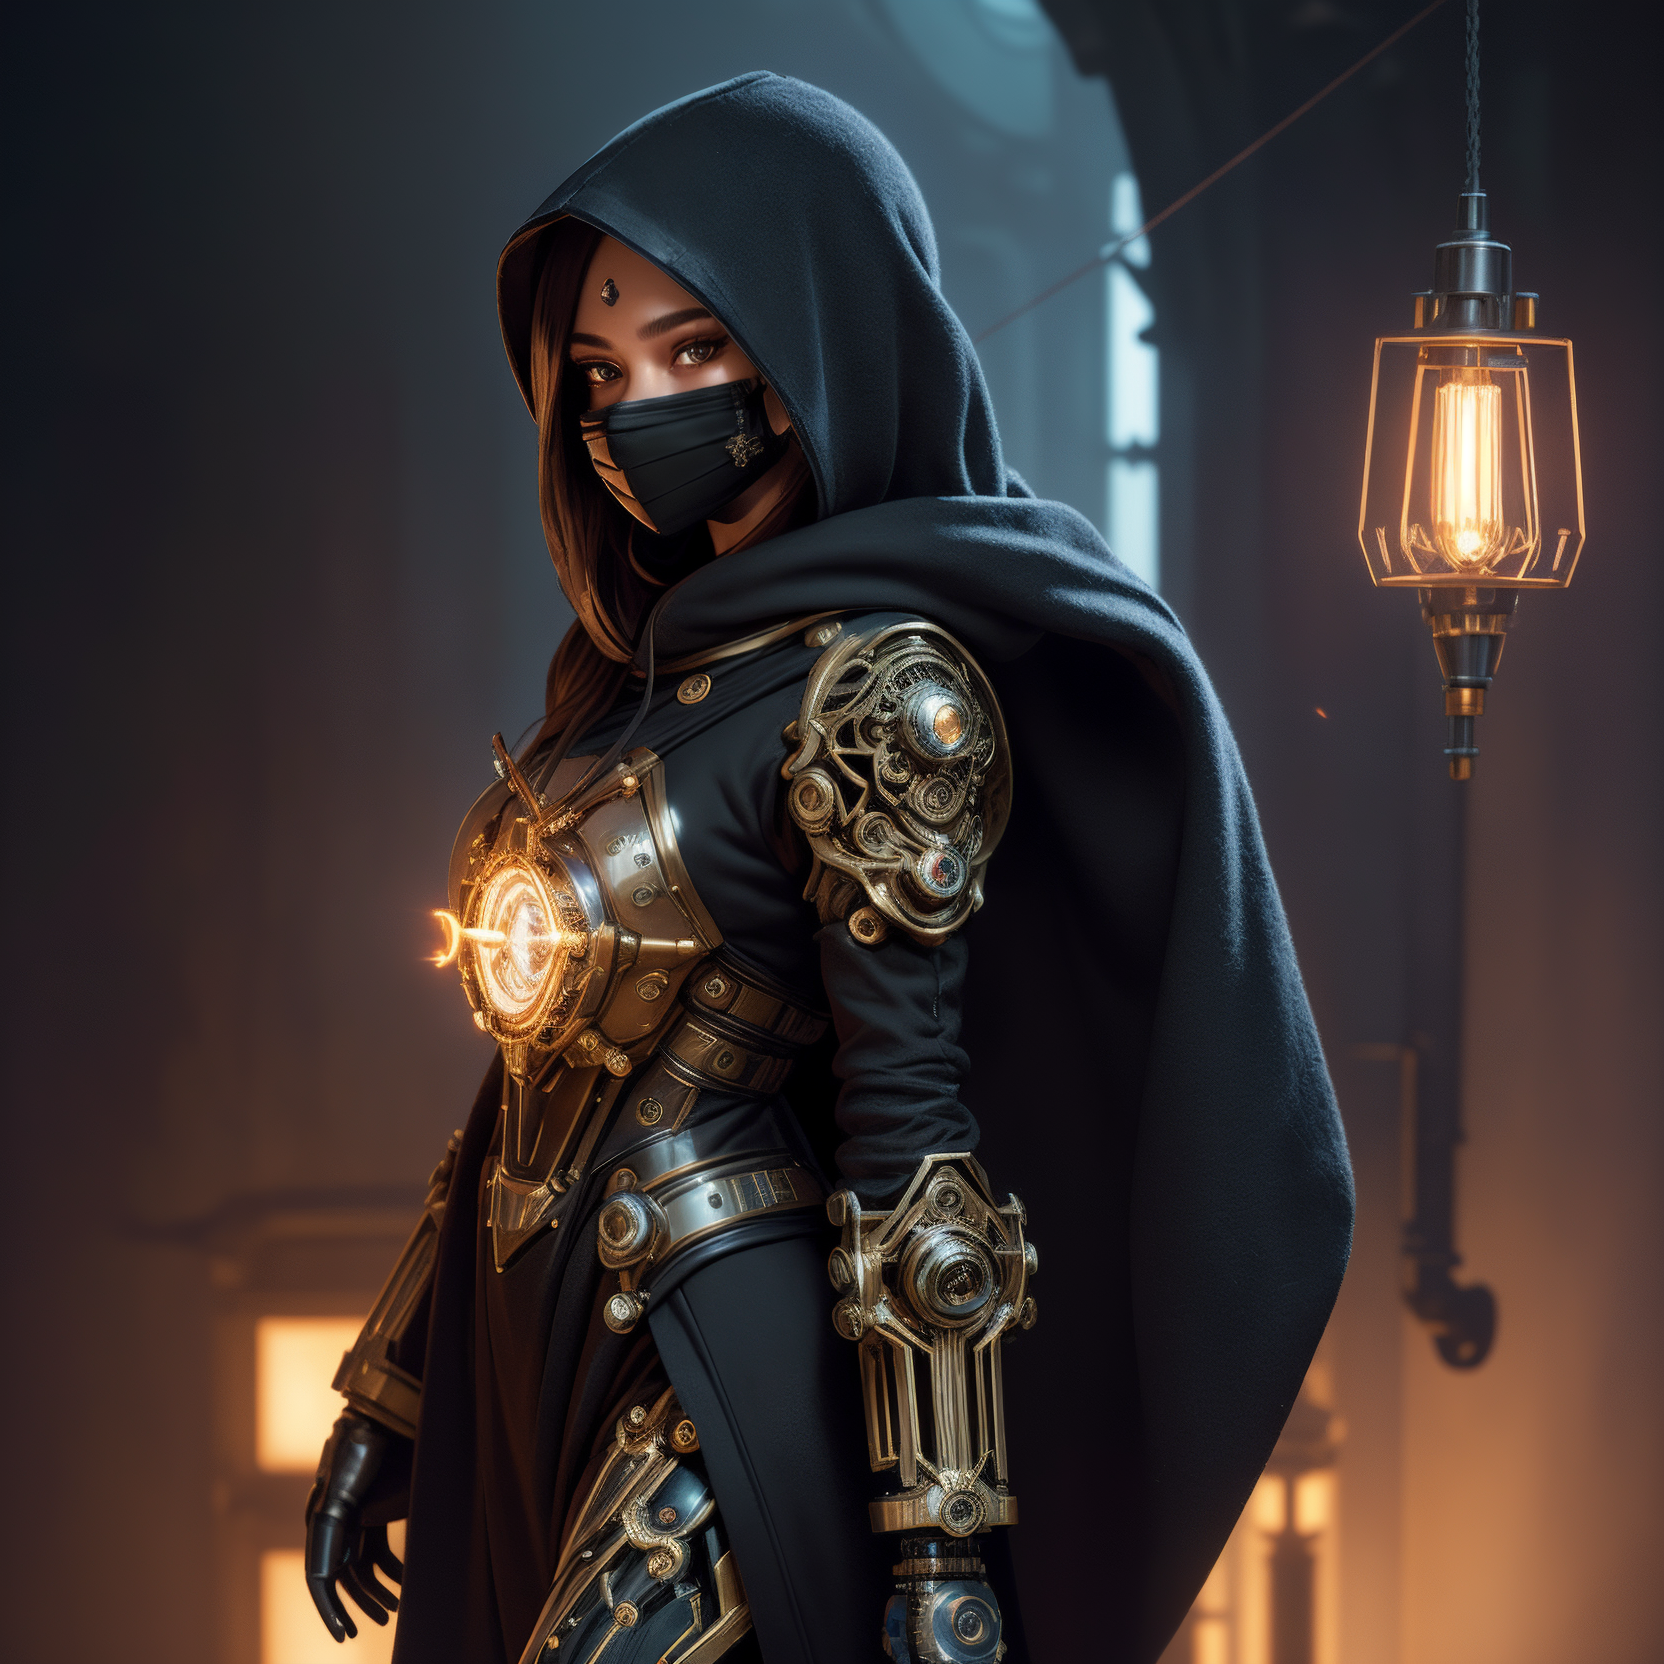
Generation parameters embedded in this image by AUTOMATIC1111 Stable Diffusion web UI or a fork of it (Forge, ...) (PNG 'parameters' text chunk):
(((masterpiece))), (((best quality))), ((ultra-detailed)), (highly detailed CG illustration), ((an extremely delicate and beautiful)), (cute delicate face), cinematic light, ((official art:1.25)), cinematic light, dark colors,

1 girl,, <lora:ran:0.25>, perfect face, dark hair, bright blue eyes,((full body)), Particle light efficiency, mage, wizard, cyberpunk, headgear,  ((full body robe)), ((black hood)), ((black face mask)),  headcovered,((mechanical arms)), ((mechanical legs)),, (light smile), (extremely detail face), (((intricate designed staff))) (extremely detail eyes), (extremely detail hair), (((extremely detailed background))), ((casting a spell coming from staff))

(dark colored mech, super female mech)
Negative prompt:  (low quality:1.3), (worst quality:1.3), paintings, sketches, bad face, bad facial features, deformed eyes, bad anatomical structure, bad proportions, bad perspective, mutated hands and fingers, over five fingers, low resolution, bad hand, test, errors, missing fingers, lowers, monochrome, grayscales, skin spots, acnes, skin blemishes, age spot, 6 more fingers on one hand, deformity, bad legs, error legs, bad feet, malformed limbs, extra limbs, , (Easy Negative:1.4), (worst quality: 1.4), (low quality: 1.4), (normal quality: 1.4), (missing arms:1.331), (extra legs:1.331), (fused fingers:1.61051), (too many fingers:1.61051),, ng_deepnegative_v1_75t, (badhandv4:1.2), (worst quality:2), (low quality:2), (normal quality:2), low-res, bad anatomy, bad hands, ((monochrome)), ((grayscale)), ((watermark)), nude, naked, ((signature)), ((logo)), ((extra limbs)), ((floating sword))
Steps: 50, Sampler: DPM++ 2M Karras, CFG scale: 7, Seed: 539327974, Size: 832x832, Model hash: 879db523c3, Model: dreamshaper_8, Denoising strength: 0.3, Hires upscale: 2, Hires steps: 2, Hires upscaler: 4x_NickelbackFS_72000_G, Version: 1.8.0-RC